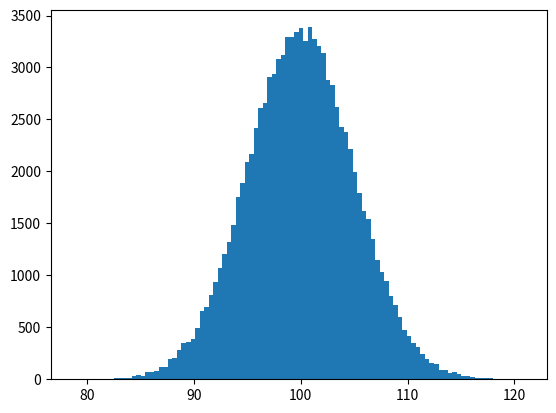

Write Python code to recreate this figure.
# importing numpy as np
import numpy as np

# importig pyplot as plt
import matplotlib.pyplot as plt

# position
pos = 100
# scale
scale = 5

# size
size = 100000

# creating a normal destribution data
values = np.random.normal(pos, scale, size)

# plotting histograph
plt.hist(values, 100)

# showing hte graph
plt.show()
